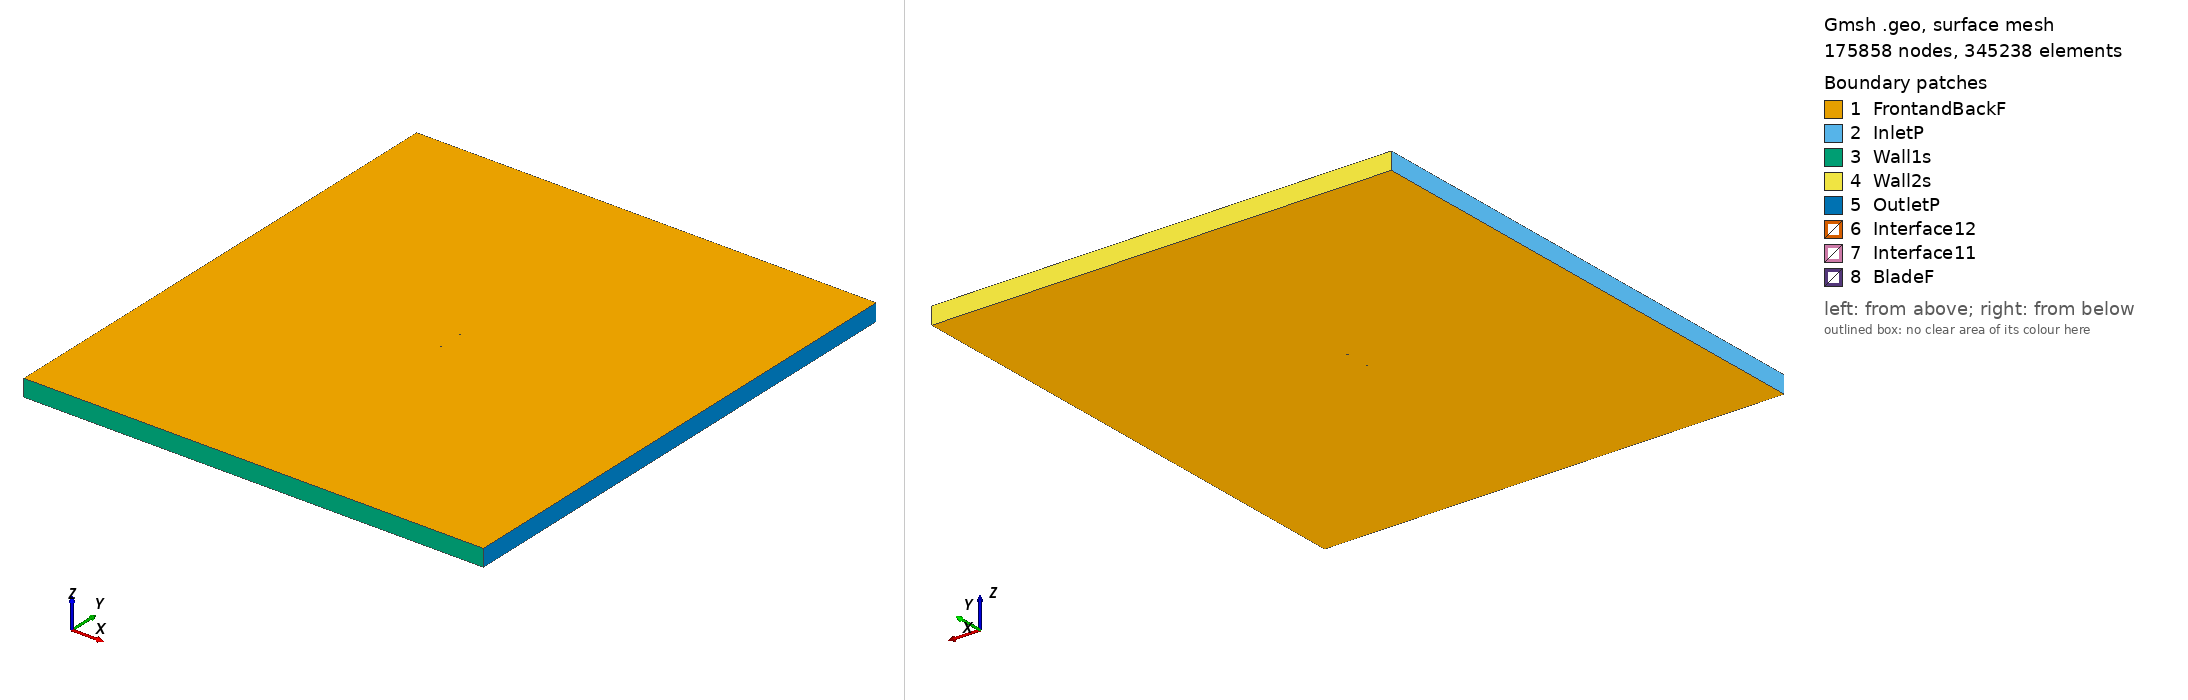

Gmsh geometry script, surface-meshed: 175858 nodes, 345238 surface elements. Boundary patches (legend numbers): 1 FrontandBackF, 2 InletP, 3 Wall1s, 4 Wall2s, 5 OutletP, 6 Interface12, 7 Interface11, 8 BladeF. Left view from above one corner, right view from below the opposite corner. Legend entries are the model's physical surfaces. The drawing asked Gmsh for element sizes between 1% and 20% of the model's largest extent; the script's own settings can give other sizes.

=== goe380_tsr2_3.7452_aoa_-8.0169.geo (drawn) ===
SetFactory("OpenCASCADE");

Point(1) = {0.074485, 0.748506, 0, 1.0};
Point(2) = {0.073680, 0.748245, 0, 1.0};
Point(3) = {0.066130, 0.745536, 0, 1.0};
Point(4) = {0.050973, 0.740507, 0, 1.0};
Point(5) = {0.035774, 0.735789, 0, 1.0};
Point(6) = {0.020511, 0.731539, 0, 1.0};
Point(7) = {0.005182, 0.727754, 0, 1.0};
Point(8) = {-0.010201, 0.724359, 0, 1.0};
Point(9) = {-0.025711, 0.721897, 0, 1.0};
Point(10) = {-0.041373, 0.720523, 0, 1.0};
Point(11) = {-0.049312, 0.720615, 0, 1.0};
Point(12) = {-0.057336, 0.721328, 0, 1.0};
Point(13) = {-0.061408, 0.722112, 0, 1.0};
Point(14) = {-0.065544, 0.723364, 0, 1.0};
Point(15) = {-0.069776, 0.725314, 0, 1.0};
Point(16) = {-0.071936, 0.726601, 0, 1.0};
Point(17) = {-0.074267, 0.729131, 0, 1.0};
Point(18) = {-0.072376, 0.729789, 0, 1.0};
Point(19) = {-0.070432, 0.730059, 0, 1.0};
Point(20) = {-0.066479, 0.730130, 0, 1.0};
Point(21) = {-0.062493, 0.729967, 0, 1.0};
Point(22) = {-0.058498, 0.729727, 0, 1.0};
Point(23) = {-0.050613, 0.730026, 0, 1.0};
Point(24) = {-0.042750, 0.730478, 0, 1.0};
Point(25) = {-0.027121, 0.732085, 0, 1.0};
Point(26) = {-0.011566, 0.734236, 0, 1.0};
Point(27) = {0.003924, 0.736854, 0, 1.0};
Point(28) = {0.019392, 0.739627, 0, 1.0};
Point(29) = {0.034827, 0.742633, 0, 1.0};
Point(30) = {0.050263, 0.745640, 0, 1.0};
Point(31) = {0.065700, 0.748646, 0, 1.0};
Point(32) = {0.073455, 0.749878, 0, 1.0};
Point(33) = {0.074274, 0.750000, 0, 1.0};
Point(34) = {-0.074485, -0.748506, 0, 1.0};
Point(35) = {-0.073680, -0.748245, 0, 1.0};
Point(36) = {-0.066130, -0.745536, 0, 1.0};
Point(37) = {-0.050973, -0.740507, 0, 1.0};
Point(38) = {-0.035774, -0.735789, 0, 1.0};
Point(39) = {-0.020511, -0.731539, 0, 1.0};
Point(40) = {-0.005182, -0.727754, 0, 1.0};
Point(41) = {0.010201, -0.724359, 0, 1.0};
Point(42) = {0.025711, -0.721897, 0, 1.0};
Point(43) = {0.041373, -0.720523, 0, 1.0};
Point(44) = {0.049312, -0.720615, 0, 1.0};
Point(45) = {0.057336, -0.721328, 0, 1.0};
Point(46) = {0.061408, -0.722112, 0, 1.0};
Point(47) = {0.065544, -0.723364, 0, 1.0};
Point(48) = {0.069776, -0.725314, 0, 1.0};
Point(49) = {0.071936, -0.726601, 0, 1.0};
Point(50) = {0.074267, -0.729131, 0, 1.0};
Point(51) = {0.072376, -0.729789, 0, 1.0};
Point(52) = {0.070432, -0.730059, 0, 1.0};
Point(53) = {0.066479, -0.730130, 0, 1.0};
Point(54) = {0.062493, -0.729967, 0, 1.0};
Point(55) = {0.058498, -0.729727, 0, 1.0};
Point(56) = {0.050613, -0.730026, 0, 1.0};
Point(57) = {0.042750, -0.730478, 0, 1.0};
Point(58) = {0.027121, -0.732085, 0, 1.0};
Point(59) = {0.011566, -0.734236, 0, 1.0};
Point(60) = {-0.003924, -0.736854, 0, 1.0};
Point(61) = {-0.019392, -0.739627, 0, 1.0};
Point(62) = {-0.034827, -0.742633, 0, 1.0};
Point(63) = {-0.050263, -0.745640, 0, 1.0};
Point(64) = {-0.065700, -0.748646, 0, 1.0};
Point(65) = {-0.073455, -0.749878, 0, 1.0};
Point(66) = {-0.074274, -0.750000, 0, 1.0};

// Lines: first blade (splines 1-4)
Spline(1) = {1:33};
Spline(2) = {33,1};

// Lines: second blade (splines 5-8)
Spline(3) = {34:66};
Spline(4) = {66,34};

// Outer domain (points 20001-4 and lines)
Point(67) = {-13.50000000, -15.00000000, 0, 1.0};
Point(68) = {-13.50000000, 15.00000000, 0, 1.0};
Point(69) = {13.50000000, 15.00000000, 0, 1.0};
Point(70) = {13.50000000, -15.00000000, 0, 1.0};
Line(11) = {67, 68};
Line(12) = {68, 69};
Line(13) = {69, 70};
Line(14) = {67, 70};

// Interface (between moving and stationary domain) (circles)
Circle(9) = {0, 0, 0, 0.80000000, 0, 2*Pi};
Circle(10) = {0, 0, 0, 0.80000000, 0, 2*Pi};

// Loops collect Lines/Splines/etc (blade1, blade2, domain, first circle)
Line Loop(1) = {1:2};
Line Loop(2) = {3:4};
Line Loop(3) = {11,12,13,-14};
Line Loop(4) = {9};

// BooleanDifference cuts out the circle/interface from the domain
Plane Surface(1) = {3};
Plane Surface(2) = {4};
BooleanDifference{ Surface{1}; Delete;}{ Surface{2}; Delete;}

// This one cuts out the blades from the inner circle/interface
Line Loop(6) = {10};
Plane Surface(5) = {6};
Plane Surface(6) = {1};
Plane Surface(7) = {2};
BooleanDifference{ Surface{5}; Delete;}{ Surface{6,7}; Delete;}

// extrude to 3rd dimension
Extrude {0, 0, 1} {Surface{1}; Surface{5}; Layers{1}; Recombine;}

// Physical Surfaces are the named boundaries (patches)
Physical Surface("Interface11") = {12};
Physical Surface("Interface12") = {10};

// sides of domain
Physical Surface("InletP") = {6};
Physical Surface("OutletP") = {9};

// top and bottom of domain
Physical Surface("Wall1s") = {7};
Physical Surface("Wall2s") = {8};

// Check FrontandBackF by ensuring there is nothing in the 3rd dimension
Physical Surface("FrontandBackF") = {1,11,5,17};
Physical Surface("BladeF") = {13:16};
Physical Volume("Turbine") = {2};
Physical Volume("Farfield") = {1};

// settings for airfoil boundary layer
Field[1] = BoundaryLayer;
Field[1].EdgesList = {1:4};
Field[1].hwall_n = 1e-3;
Field[1].thickness = 1.5e-2;
Field[1].ratio = 1.05;
Field[1].Quads = 1;
BoundaryLayer Field = 1;

// control points for mesh (blade and interface)
// floor((arc length / 1.5mm)/ 2) -> Transfinite Line
Transfinite Line {1,3} = 101 Using Progression 1;
Transfinite Line {2,4} = 2 Using Progression 1;
Transfinite Line {9, 15} = 800 Using Progression 1;

// For more information on gmsh syntax, visit http://gmsh.info/doc/texinfo/gmsh.html
